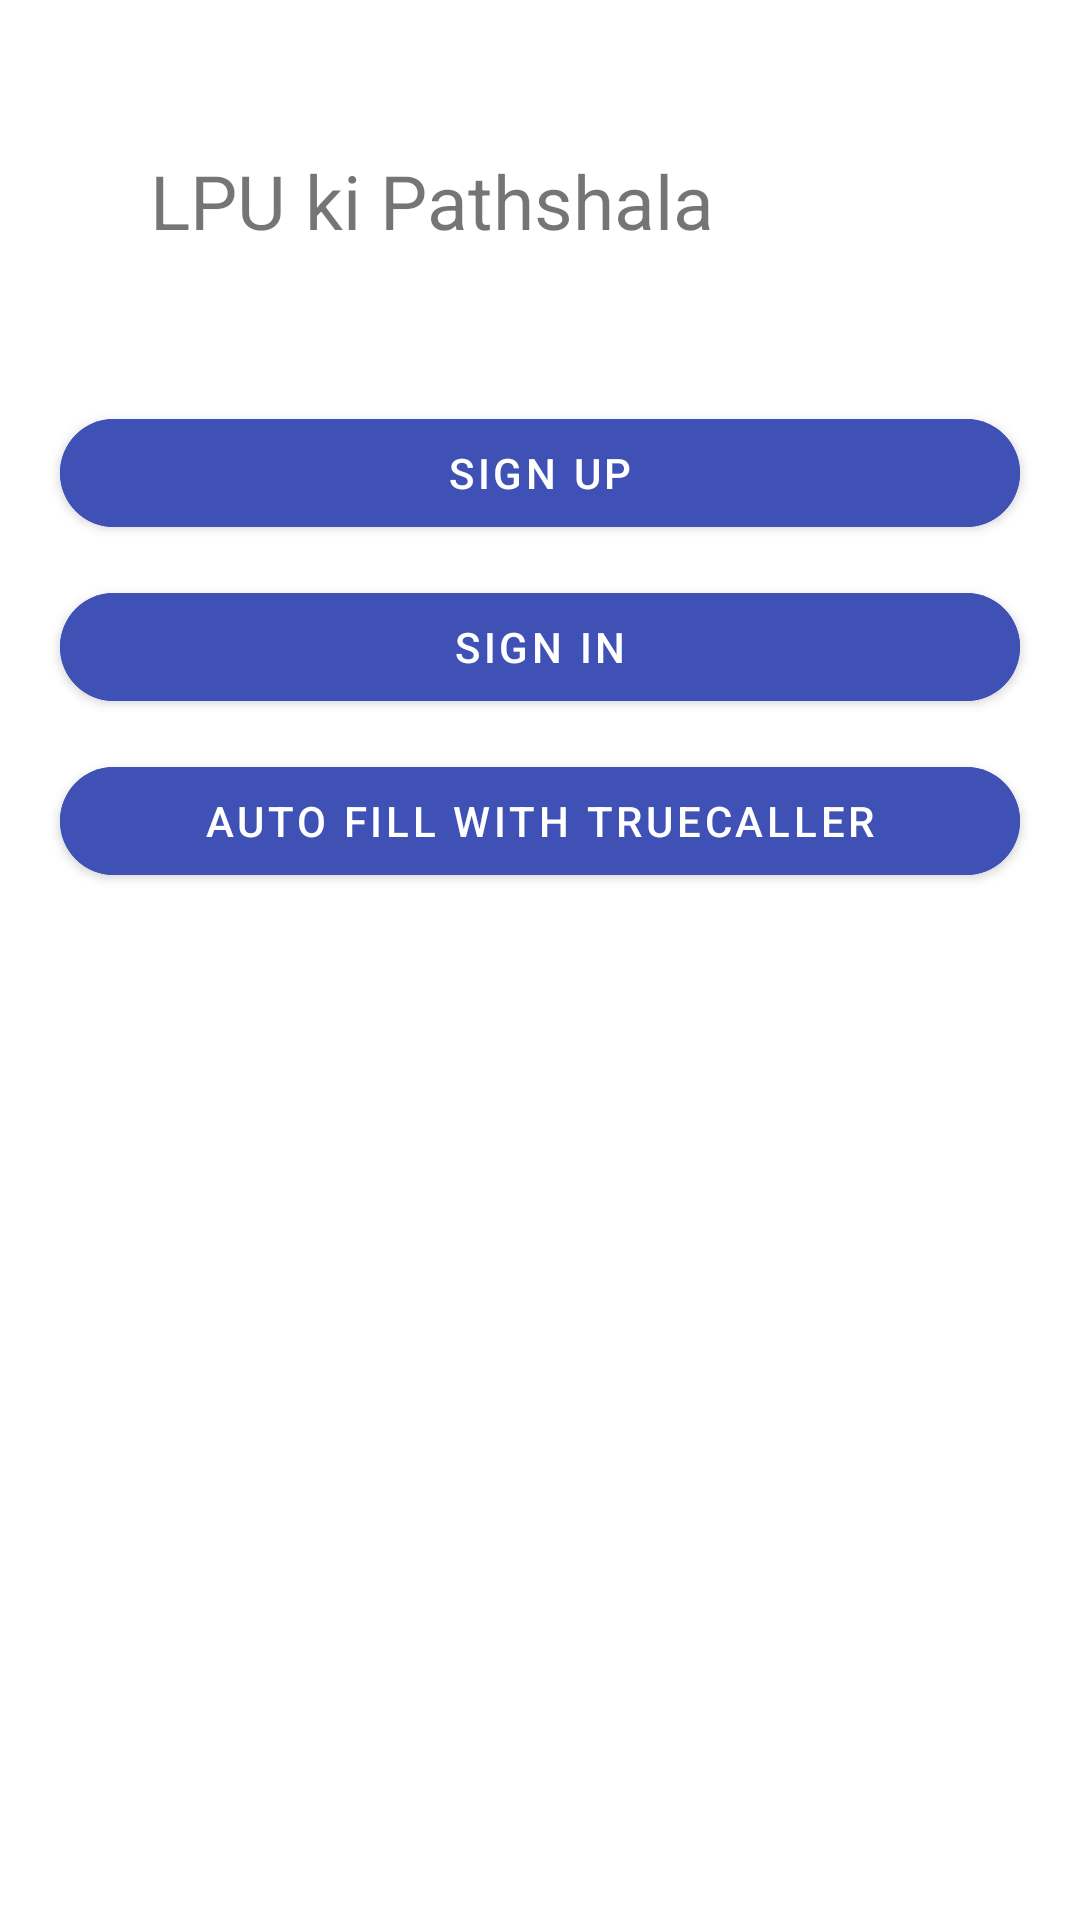

Produce the Android XML layout that renders to this screen, including the resource entries it uses.
<!-- AndroidManifest.xml: application theme Theme.Shrine -->
<!-- res/layout/activity_first__fragment.xml -->
<?xml version="1.0" encoding="utf-8"?>
<RelativeLayout xmlns:android="http://schemas.android.com/apk/res/android"
    xmlns:app="http://schemas.android.com/apk/res-auto"
    xmlns:tools="http://schemas.android.com/tools"
    android:layout_width="match_parent"
    android:layout_height="match_parent"
    tools:context=".Login_Fragment.First_Fragment">
<TextView
    android:layout_width="match_parent"
    android:layout_height="wrap_content"
    android:textSize="25dp"
    android:layout_centerHorizontal="true"
    android:layout_margin="50dp"
    android:id="@+id/heading_lpu"
    android:text="LPU ki Pathshala"/>

    <android.support.design.button.MaterialButton
        android:layout_width="match_parent"
        android:layout_height="wrap_content"
        android:id="@+id/signup"
        android:layout_marginLeft="20dp"
        android:layout_marginRight="20dp"
        android:layout_marginBottom="10dp"
        android:textColor="#FFFFFF"
        android:layout_below="@+id/heading_lpu"
        android:backgroundTint="@color/blue"
        android:layout_centerVertical="true"
        app:cornerRadius="20dp"
        android:layout_centerHorizontal="true"
        android:text="Sign up"
       />

    <android.support.design.button.MaterialButton
        android:layout_width="match_parent"
        android:layout_height="wrap_content"
        android:id="@+id/signin"
        android:textColor="#FFFFFF"
        android:backgroundTint="@color/blue"
        android:layout_centerHorizontal="true"
        android:layout_centerVertical="true"
        android:layout_marginLeft="20dp"
        android:layout_marginRight="20dp"
        android:layout_marginBottom="10dp"
        app:cornerRadius="20dp"
        android:layout_below="@+id/signup"
        android:text="Sign In"
        />
    <android.support.design.button.MaterialButton
        android:layout_width="match_parent"
        android:layout_height="wrap_content"
        android:id="@+id/phone"
        android:layout_marginLeft="20dp"
        android:layout_marginRight="20dp"
        app:cornerRadius="20dp"
        android:backgroundTint="@color/blue"
        android:text="Auto Fill with Truecaller"
        android:layout_below="@+id/signin"
        />



</RelativeLayout>
<!-- resources referenced by this layout -->
<resources>
  <color name="blue">#3F51B5</color>
  <style name="Theme.Shrine" parent="Theme.MaterialComponents.Light.NoActionBar">
          
          <item name="colorPrimary">@color/colorPrimary</item>
          <item name="colorPrimaryDark">@color/colorPrimaryDark</item>
          <item name="colorAccent">@color/colorAccent</item>
          <item name="android:windowLightStatusBar" tools:targetApi="m">true</item>
          <item name="colorControlActivated">@color/colorControlActivated</item>
          <item name="android:textColorPrimary">@color/textColorPrimary</item>
      </style>
  <color name="colorPrimary">#E0E0E0</color>
  <color name="colorPrimaryDark">#08F59C8D</color>
  <color name="colorAccent">#C8FDB326</color>
  <color name="colorControlActivated">#009688</color>
  <color name="textColorPrimary">#442C2E</color>
</resources>
